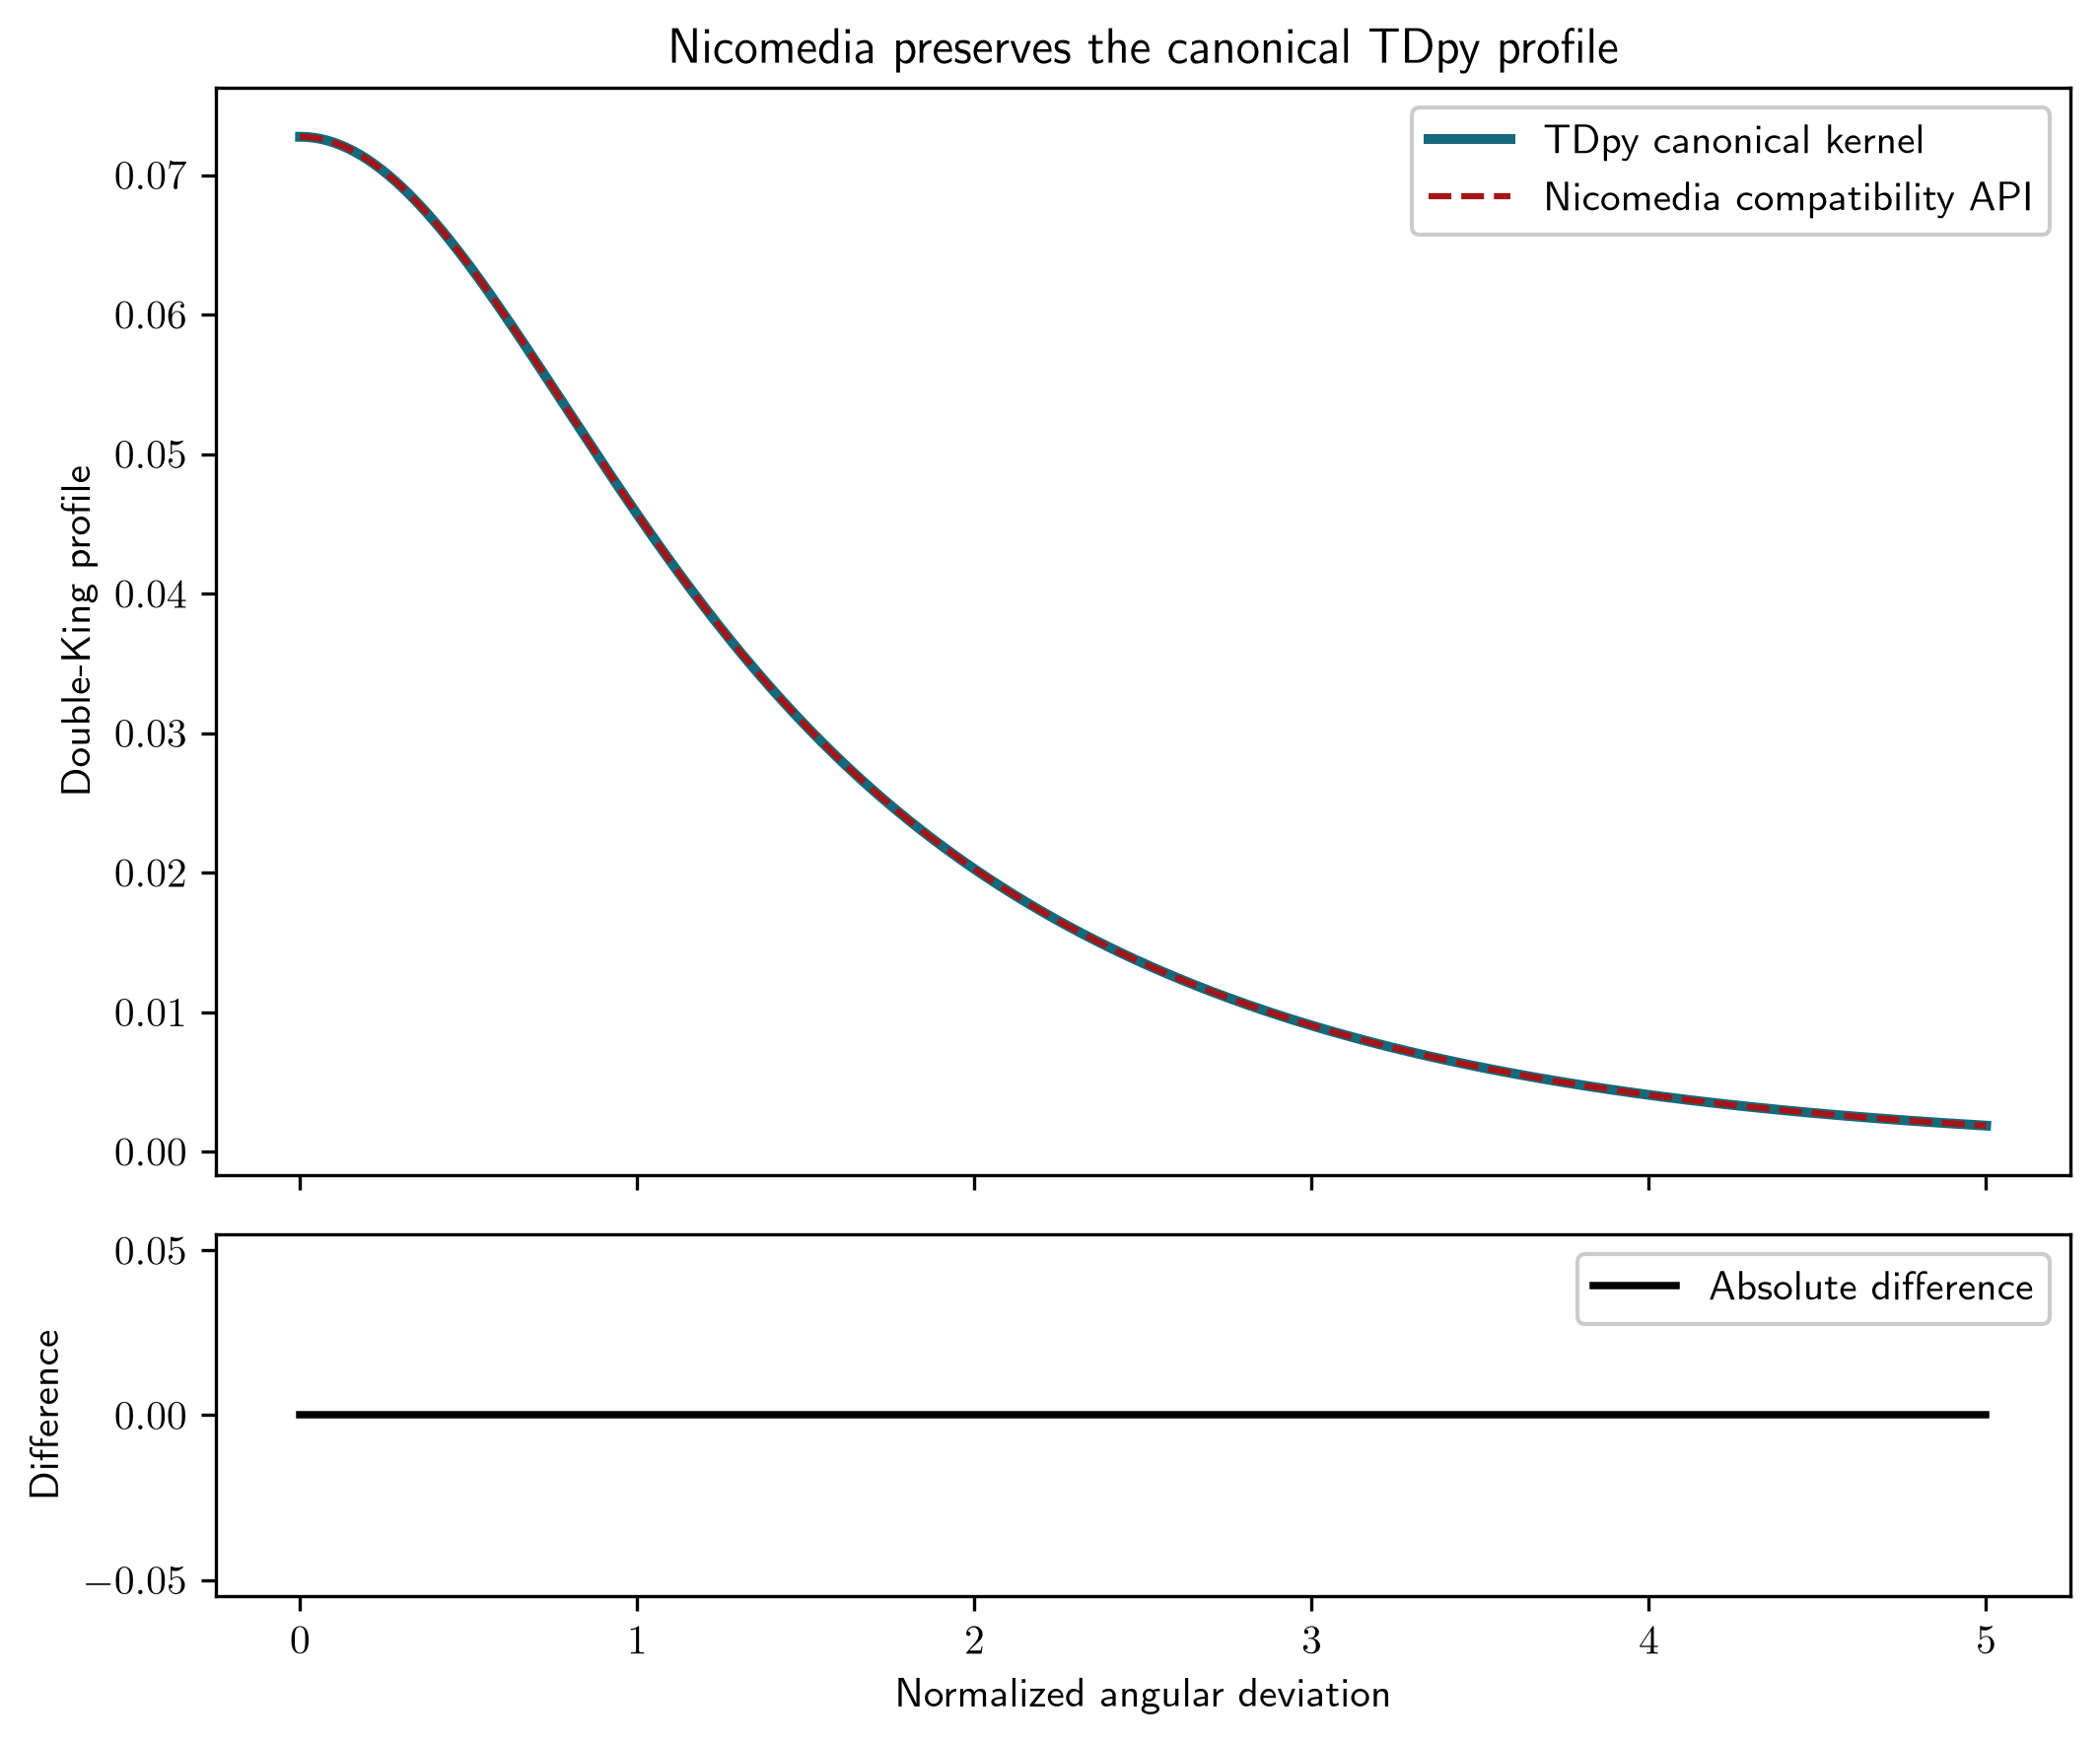

The script that saved this image:
#!/usr/bin/env python3
"""Compare Nicomedia's compatibility API with TDpy's canonical profile."""

import argparse
from pathlib import Path

import matplotlib

matplotlib.use("agg")

import matplotlib.pyplot as plt
import numpy as np

import nicomedia
import tdpy


def evaluate_profiles() -> tuple[np.ndarray, np.ndarray, np.ndarray]:
    """Evaluate the same double-King profile through both public APIs."""

    angular_deviation = np.linspace(0.0, 5.0, 501)
    core_fraction = 0.35
    core_width = 0.8
    core_index = 2.2
    tail_width = 1.7
    tail_index = 3.4

    nicomedia_profile = nicomedia.retr_doubking(
        angular_deviation,
        core_fraction,
        core_width,
        core_index,
        tail_width,
        tail_index,
    )
    tdpy_profile = tdpy.retr_doubking(
        angular_deviation,
        core_fraction,
        core_width,
        core_index,
        tail_width,
        tail_index,
    )
    return angular_deviation, nicomedia_profile, tdpy_profile


def run_example(output_path: Path) -> float:
    """Plot the shared profile and numerical compatibility residual."""

    angular_deviation, nicomedia_profile, tdpy_profile = evaluate_profiles()
    absolute_difference = np.abs(nicomedia_profile - tdpy_profile)

    figure, axes = plt.subplots(
        2,
        1,
        figsize=(7.2, 6.0),
        sharex=True,
        facecolor="white",
        gridspec_kw={"height_ratios": [3, 1]},
    )
    axes[0].plot(
        angular_deviation,
        tdpy_profile,
        color="#16697A",
        linewidth=2.4,
        label="TDpy canonical kernel",
    )
    axes[0].plot(
        angular_deviation,
        nicomedia_profile,
        color="#A51417",
        linewidth=1.5,
        linestyle="--",
        label="Nicomedia compatibility API",
    )
    axes[0].set_ylabel("Double-King profile")
    axes[0].set_title("Nicomedia preserves the canonical TDpy profile")
    axes[0].legend(frameon=True, fancybox=True, framealpha=1.0)

    axes[1].plot(
        angular_deviation,
        absolute_difference,
        color="black",
        linewidth=1.8,
        label="Absolute difference",
    )
    axes[1].set_xlabel("Normalized angular deviation")
    axes[1].set_ylabel("Difference")
    axes[1].legend(frameon=True, fancybox=True, framealpha=1.0)
    for axis in axes:
        axis.grid(False)

    figure.tight_layout()
    output_path.parent.mkdir(parents=True, exist_ok=True)
    print(f"Writing to {output_path}...")
    figure.savefig(
        output_path,
        dpi=300 if output_path.suffix == ".png" else None,
        bbox_inches="tight",
        facecolor="white",
    )
    plt.close(figure)
    return float(absolute_difference.max())


def parse_arguments() -> argparse.Namespace:
    parser = argparse.ArgumentParser(
        description="Plot Nicomedia and TDpy double-King profile compatibility."
    )
    parser.add_argument(
        "--typefileplot",
        choices=("png", "pdf"),
        default="png",
    )
    return parser.parse_args()


def main() -> int:
    arguments = parse_arguments()
    output_path = Path(__file__).with_name(
        f"double_king_compatibility.{arguments.typefileplot}"
    )
    maximum_difference = run_example(output_path)
    print(f"Maximum absolute difference: {maximum_difference:.3g}")
    return 0


if __name__ == "__main__":
    raise SystemExit(main())
